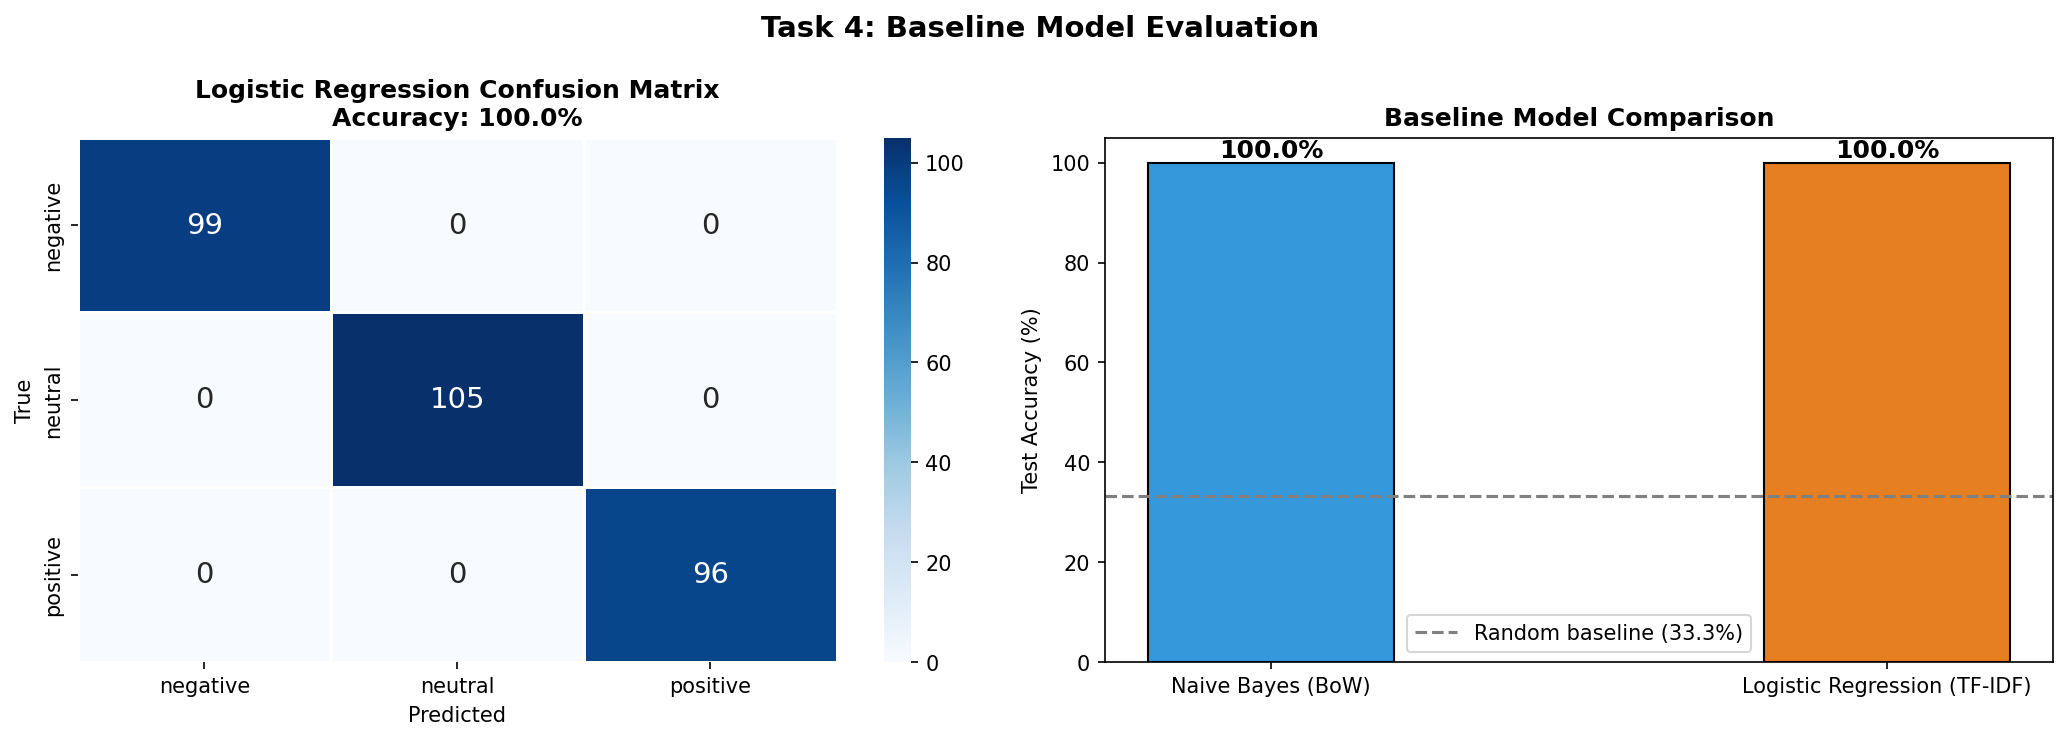

Values plotted in this chart, from the file beside it:
Model, Accuracy, Vectorization, Type
Naive Bayes (BoW), 100.00%, Bag of Words, Traditional ML
Logistic Regression (TF-IDF), 100.00%, TF-IDF (unigrams+bigrams), Traditional ML
LSTM (Sequences), 100.00%, Tokenizer + Padding, Deep Learning / Sequence
